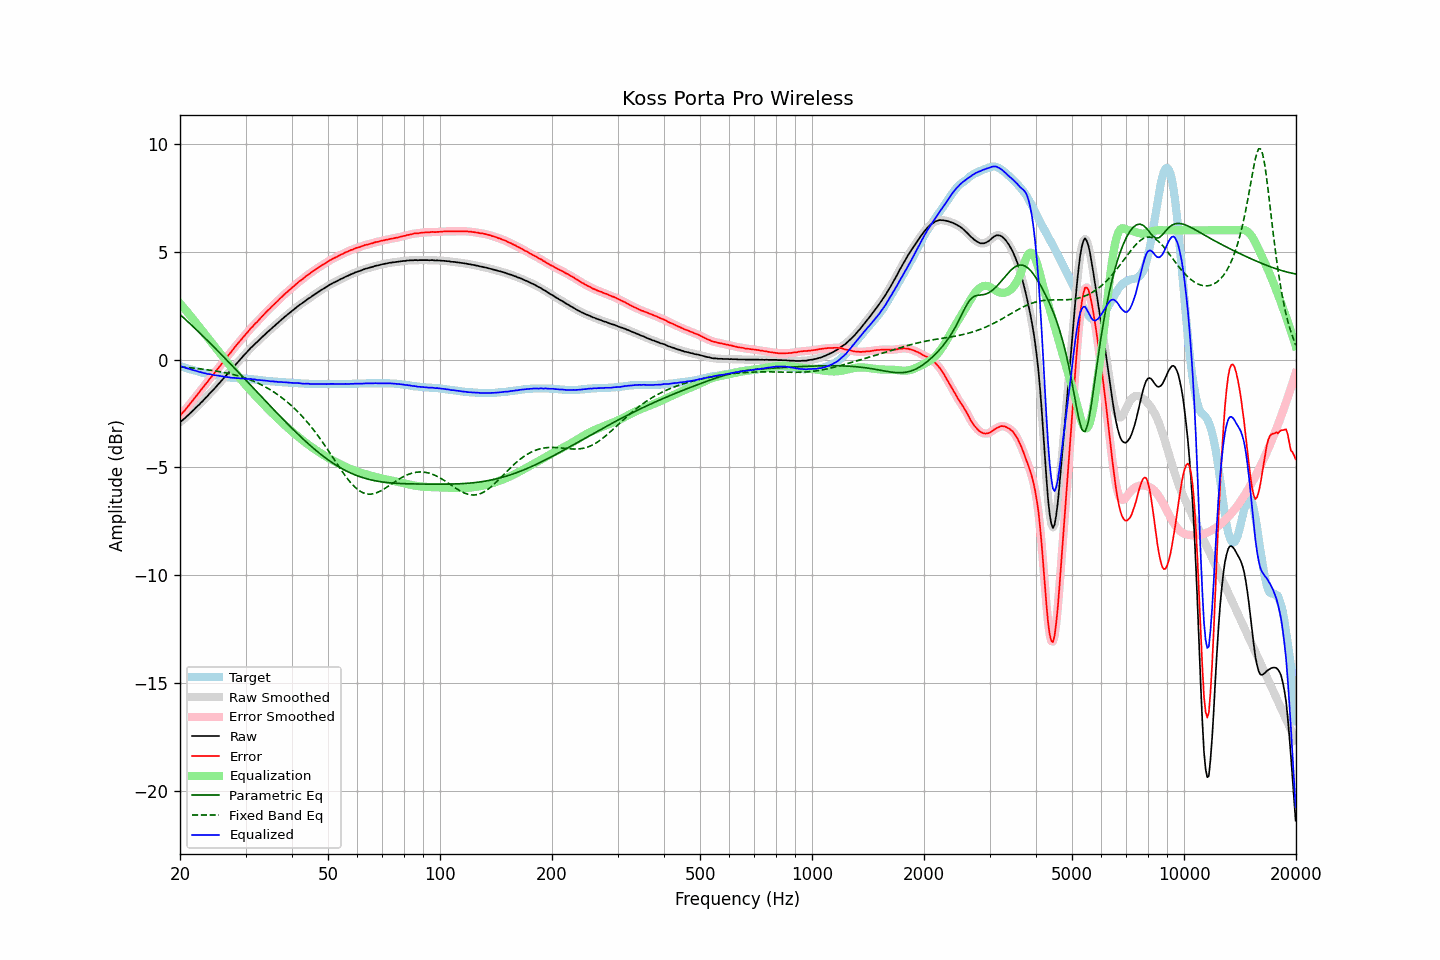

The table this chart was drawn from, first rows:
frequency, raw, error, smoothed, error_smoothed, equalization, parametric_eq, fixed_band_eq, equalized_raw, equalized_smoothed, target
20.00, -2.90, -2.60, -2.90, -2.60, 2.61, 2.10, -0.33, -0.30, -0.29, -0.30
20.20, -2.84, -2.52, -2.84, -2.52, 2.52, 2.03, -0.34, -0.32, -0.32, -0.32
20.40, -2.78, -2.43, -2.78, -2.44, 2.43, 1.96, -0.34, -0.35, -0.35, -0.35
20.61, -2.72, -2.35, -2.72, -2.35, 2.34, 1.89, -0.35, -0.38, -0.37, -0.37
20.81, -2.65, -2.26, -2.65, -2.26, 2.26, 1.82, -0.36, -0.39, -0.40, -0.39
21.02, -2.58, -2.16, -2.58, -2.17, 2.17, 1.75, -0.37, -0.42, -0.42, -0.42
21.23, -2.51, -2.07, -2.51, -2.07, 2.08, 1.68, -0.37, -0.44, -0.44, -0.44
21.44, -2.44, -1.98, -2.44, -1.98, 1.98, 1.61, -0.38, -0.46, -0.46, -0.46
21.66, -2.37, -1.89, -2.37, -1.89, 1.89, 1.54, -0.39, -0.48, -0.48, -0.48
21.87, -2.30, -1.80, -2.30, -1.80, 1.80, 1.47, -0.40, -0.50, -0.50, -0.50
22.09, -2.22, -1.70, -2.23, -1.70, 1.70, 1.40, -0.41, -0.52, -0.52, -0.52
22.31, -2.15, -1.61, -2.15, -1.61, 1.61, 1.33, -0.41, -0.54, -0.54, -0.54
22.54, -2.08, -1.51, -2.08, -1.51, 1.51, 1.26, -0.42, -0.57, -0.57, -0.57
22.76, -2.00, -1.41, -2.01, -1.42, 1.42, 1.18, -0.43, -0.58, -0.59, -0.59
22.99, -1.93, -1.32, -1.93, -1.32, 1.32, 1.11, -0.44, -0.61, -0.61, -0.61
23.22, -1.85, -1.22, -1.85, -1.23, 1.23, 1.04, -0.45, -0.63, -0.63, -0.63
23.45, -1.77, -1.13, -1.78, -1.13, 1.13, 0.97, -0.46, -0.64, -0.64, -0.64
23.69, -1.70, -1.04, -1.69, -1.04, 1.04, 0.89, -0.47, -0.67, -0.66, -0.66
23.92, -1.61, -0.94, -1.61, -0.94, 0.94, 0.82, -0.48, -0.67, -0.67, -0.67
24.16, -1.53, -0.84, -1.54, -0.85, 0.85, 0.74, -0.49, -0.68, -0.69, -0.69
24.40, -1.46, -0.76, -1.46, -0.76, 0.76, 0.67, -0.50, -0.70, -0.70, -0.70
24.65, -1.38, -0.67, -1.38, -0.67, 0.66, 0.59, -0.52, -0.72, -0.72, -0.71
24.89, -1.30, -0.57, -1.30, -0.57, 0.57, 0.52, -0.53, -0.73, -0.73, -0.73
25.14, -1.21, -0.47, -1.21, -0.48, 0.48, 0.44, -0.54, -0.73, -0.74, -0.74
25.39, -1.13, -0.38, -1.13, -0.38, 0.38, 0.37, -0.55, -0.75, -0.75, -0.75
25.65, -1.05, -0.29, -1.05, -0.29, 0.29, 0.29, -0.57, -0.77, -0.76, -0.76
25.91, -0.96, -0.19, -0.96, -0.19, 0.19, 0.22, -0.58, -0.77, -0.77, -0.77
26.16, -0.88, -0.10, -0.88, -0.10, 0.09, 0.14, -0.59, -0.79, -0.79, -0.78
26.43, -0.79, 0.01, -0.79, 0.00, -0.00, 0.06, -0.61, -0.79, -0.79, -0.80
26.69, -0.71, 0.10, -0.71, 0.10, -0.10, -0.01, -0.62, -0.81, -0.81, -0.81
26.96, -0.62, 0.20, -0.63, 0.20, -0.19, -0.09, -0.64, -0.81, -0.82, -0.82
27.23, -0.54, 0.29, -0.54, 0.29, -0.29, -0.17, -0.66, -0.83, -0.83, -0.83
27.50, -0.46, 0.38, -0.46, 0.38, -0.38, -0.25, -0.67, -0.84, -0.84, -0.84
27.77, -0.37, 0.47, -0.37, 0.47, -0.47, -0.32, -0.69, -0.84, -0.85, -0.84
28.05, -0.28, 0.57, -0.28, 0.57, -0.57, -0.40, -0.71, -0.85, -0.85, -0.85
28.33, -0.20, 0.66, -0.20, 0.66, -0.66, -0.48, -0.73, -0.86, -0.85, -0.86
28.62, -0.11, 0.75, -0.12, 0.75, -0.75, -0.56, -0.75, -0.86, -0.86, -0.86
28.90, -0.03, 0.84, -0.03, 0.84, -0.84, -0.64, -0.77, -0.87, -0.87, -0.87
29.19, 0.05, 0.92, 0.05, 0.92, -0.92, -0.72, -0.79, -0.88, -0.87, -0.87
29.48, 0.14, 1.02, 0.14, 1.01, -1.01, -0.79, -0.82, -0.87, -0.88, -0.88
29.78, 0.22, 1.10, 0.22, 1.10, -1.10, -0.87, -0.84, -0.88, -0.88, -0.88
30.08, 0.30, 1.19, 0.30, 1.18, -1.19, -0.95, -0.87, -0.89, -0.89, -0.89
30.38, 0.38, 1.27, 0.38, 1.27, -1.27, -1.03, -0.89, -0.90, -0.89, -0.89
30.68, 0.46, 1.36, 0.46, 1.36, -1.36, -1.11, -0.92, -0.90, -0.90, -0.90
30.99, 0.55, 1.46, 0.54, 1.44, -1.44, -1.19, -0.95, -0.89, -0.90, -0.91
31.30, 0.61, 1.52, 0.62, 1.53, -1.52, -1.27, -0.98, -0.91, -0.91, -0.91
31.61, 0.69, 1.61, 0.69, 1.61, -1.60, -1.35, -1.01, -0.91, -0.92, -0.92
31.93, 0.76, 1.69, 0.75, 1.68, -1.68, -1.43, -1.04, -0.93, -0.93, -0.93
32.24, 0.82, 1.75, 0.83, 1.76, -1.76, -1.51, -1.07, -0.94, -0.94, -0.93
32.57, 0.90, 1.84, 0.90, 1.84, -1.84, -1.59, -1.11, -0.94, -0.95, -0.94
32.89, 0.97, 1.92, 0.97, 1.92, -1.92, -1.67, -1.15, -0.95, -0.95, -0.95
33.22, 1.04, 2.00, 1.04, 2.00, -2.00, -1.74, -1.18, -0.96, -0.96, -0.96
33.55, 1.11, 2.08, 1.11, 2.08, -2.08, -1.82, -1.22, -0.97, -0.97, -0.97
33.89, 1.18, 2.16, 1.18, 2.16, -2.16, -1.90, -1.26, -0.98, -0.98, -0.98
34.23, 1.25, 2.24, 1.25, 2.23, -2.23, -1.98, -1.30, -0.98, -0.98, -0.99
34.57, 1.32, 2.31, 1.31, 2.31, -2.31, -2.06, -1.35, -0.99, -0.99, -0.99
34.92, 1.38, 2.38, 1.38, 2.38, -2.38, -2.14, -1.39, -1.00, -1.00, -1.00
35.27, 1.45, 2.46, 1.45, 2.45, -2.45, -2.22, -1.44, -1.01, -1.01, -1.01
35.62, 1.52, 2.53, 1.51, 2.53, -2.53, -2.30, -1.49, -1.01, -1.01, -1.01
35.97, 1.58, 2.60, 1.58, 2.60, -2.60, -2.37, -1.54, -1.02, -1.02, -1.02
... 635 more rows
